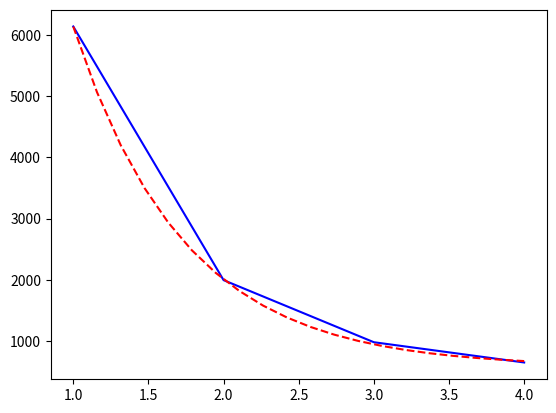

Write Python code to recreate this figure.
from scipy.optimize import curve_fit
import matplotlib.pyplot as plt
import numpy as np
 
def func(x, a, b, c):
    return a * np.exp(-b * x) + c
 
xdata = [1,2,3,4]
ydata= [6140, 1994, 979, 648]
plt.plot(xdata,ydata,'b-')
popt, pcov = curve_fit(func, xdata, ydata)
#popt数组中，三个值分别是待求参数a,b,c
x=np.linspace(1,4,20)
y2 = [func(i, popt[0],popt[1],popt[2]) for i in x]
plt.plot(x,y2,'r--')
print(popt)
plt.show()